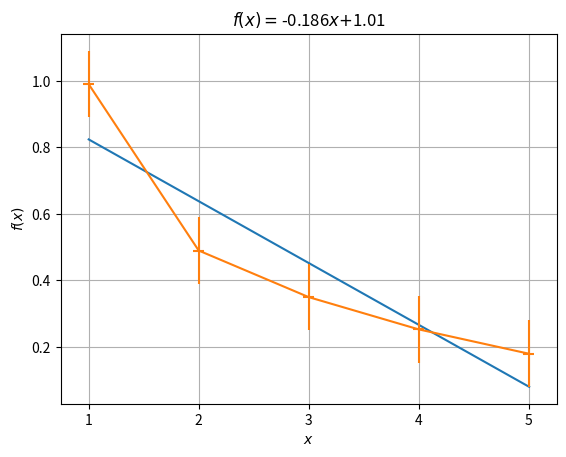

Write the Python code that produced this figure.
import numpy as np
import matplotlib.pyplot as plt


x = [1, 2, 3, 4, 5]
y = [0.99, 0.49, 0.35, 0.253, 0.18]

p, v = np.polyfit(x, y, deg=1, cov=True)
print(p)
print(v)

f = np.poly1d(p)

x_ = np.arange(1, 5.01, 0.005)
k = str(float('{:.3f}'.format(p[0])))
b = str(float('{:.3f}'.format(p[1])))
s = r'$f(x)=$' + k + r'$x$' + r'$+$' +  b
plt.plot(x_, f(x_))
plt.title(s)

plt.xlabel(r'$x$')
plt.ylabel(r'$f(x)$')

plt.errorbar(x, y, xerr=0.05, yerr=0.1)
plt.grid()
plt.savefig('poly_deg1.png')
plt.show()


